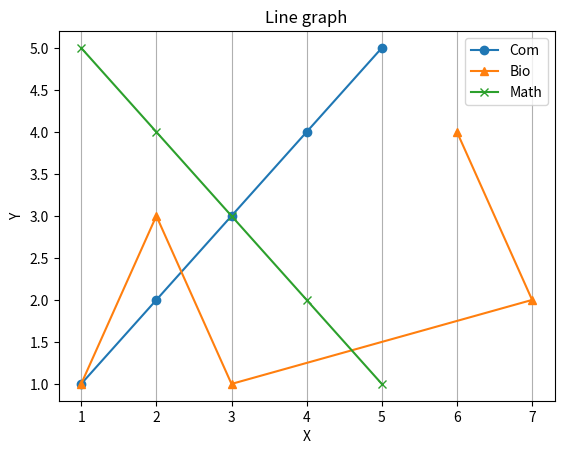

This figure's Python source:
import matplotlib.pyplot as plt

x_data = [1, 2, 3, 4, 5]
y_data = [1, 2, 3, 4, 5]
x_data2 = [1, 2, 3, 7, 6]
y_data2 = [1, 3, 1, 2, 4]
x_data3 = [1, 2, 3, 4, 5]
y_data3 = [5, 4, 3, 2, 1]

plt.plot(x_data, y_data, marker="o", label="Com")
plt.plot(x_data2, y_data2, marker="^", label="Bio")
plt.plot(x_data3, y_data3, marker="x", label="Math")
plt.title("Line graph")
plt.xlabel("X")
plt.ylabel("Y")
plt.grid(axis="x")
plt.legend() # show label of data
plt.show()